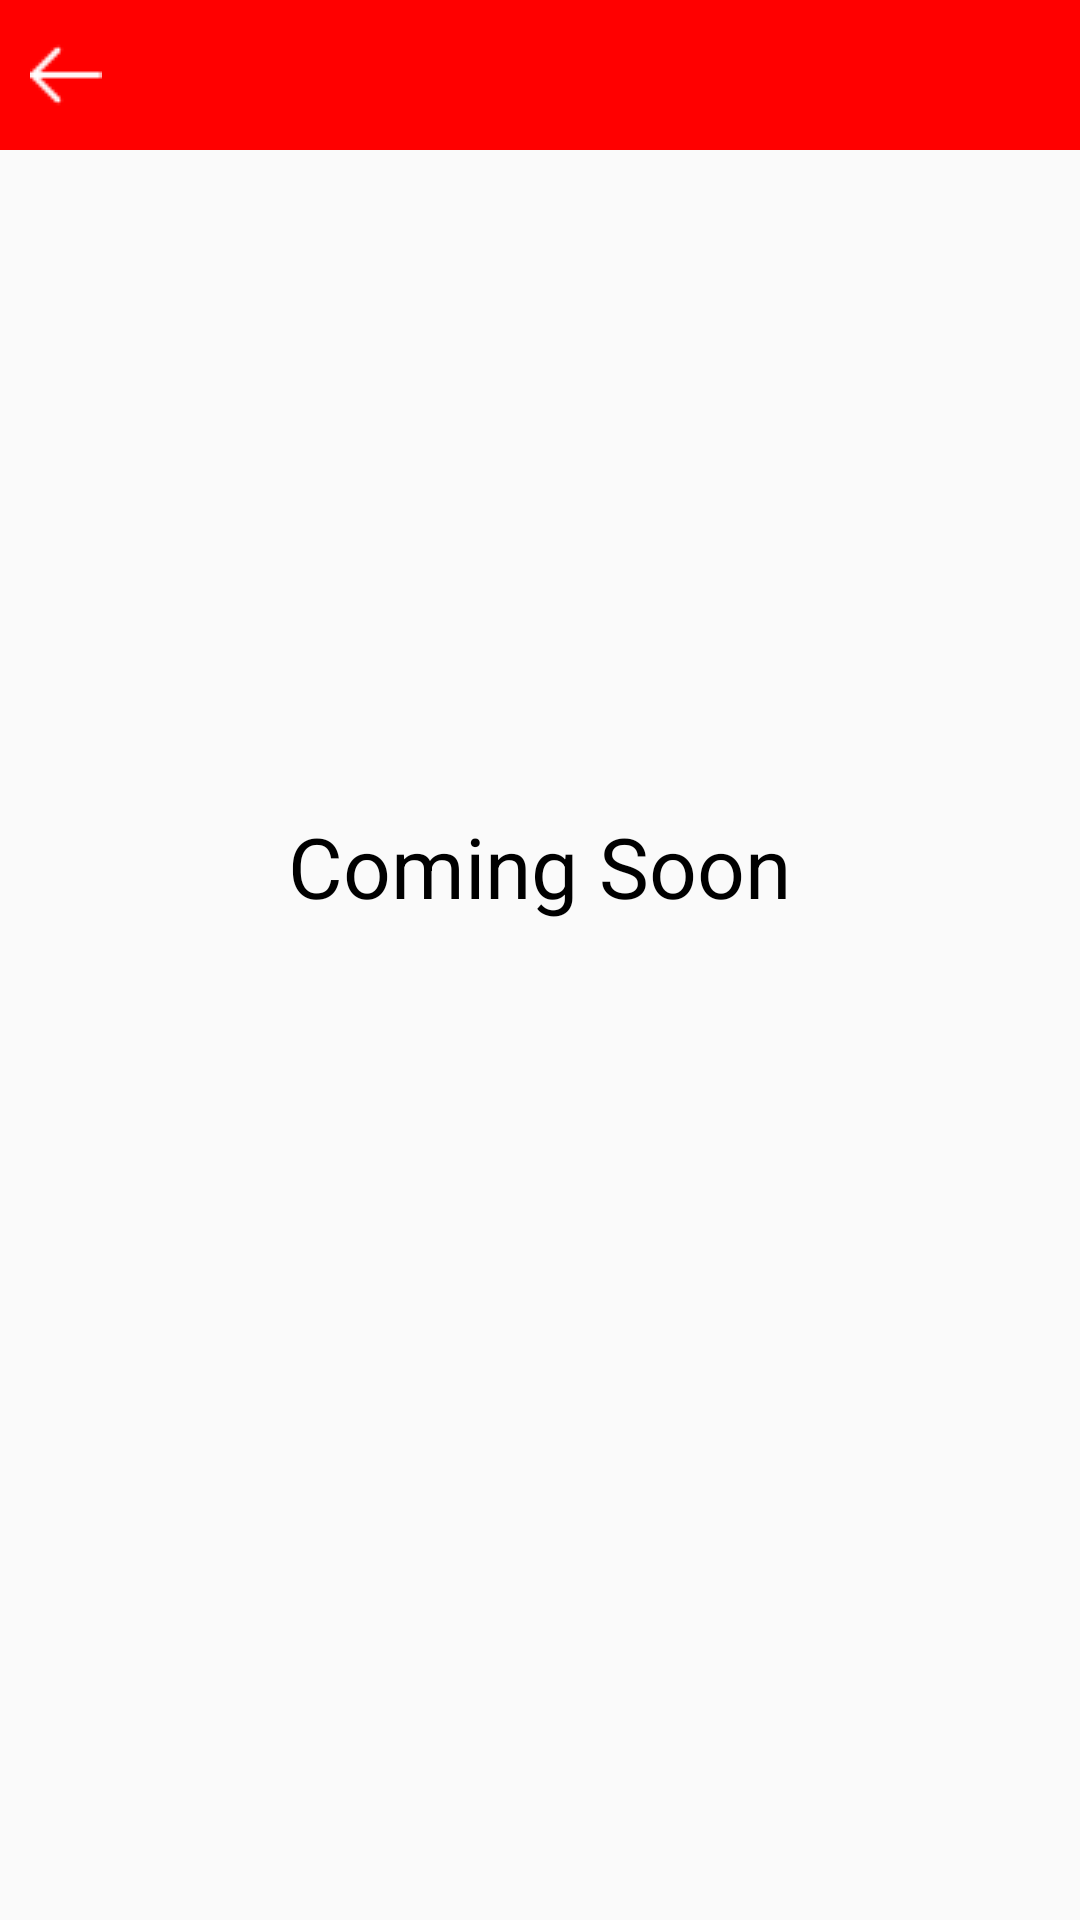

Layout XML and referenced resources for this Android screen:
<!-- AndroidManifest.xml: application theme AppTheme -->
<!-- res/layout/coming_soon.xml -->
<?xml version="1.0" encoding="utf-8"?>
   <LinearLayout xmlns:android="http://schemas.android.com/apk/res/android"
    android:layout_width="match_parent"
    android:layout_height="match_parent"
    android:orientation="vertical"
    >



    <RelativeLayout
        android:layout_width="match_parent"
        android:layout_height="50dp"
        android:background="@color/primarytextcolor"
        >



        <TextView
            android:id="@+id/profiletext"
            android:layout_width="wrap_content"
            android:layout_height="wrap_content"
            android:text=""
            android:textColor="#FFFFFF"
            android:layout_centerVertical="true"
            android:layout_centerInParent="true"
            android:textSize="16dp"
            />




        <ImageView
            android:id = "@+id/backiconimage"
            android:layout_width = "wrap_content"
            android:layout_height = "wrap_content"
            android:layout_centerVertical = "true"
            android:layout_marginLeft = "10dp"
            android:padding = "10dp"
            android:background = "@drawable/left_arrow"
            android:layout_alignParentLeft = "true"
            />



        <TextView
            android:id = "@+id/title"
            android:layout_width = "wrap_content"
            android:layout_height = "wrap_content"
            android:text = ""
            android:textColor="#FFFFFF"
            android:layout_centerInParent = "true"
            android:layout_centerVertical = "true"
            android:textSize = "18dp"
            android:textStyle = "italic"
            />




        <ImageView
            android:id="@+id/carticonimage"
            android:layout_width = "wrap_content"
            android:layout_height = "match_parent"
            android:layout_alignParentRight = "true"
            android:padding = "10dp"
            android:layout_marginRight = "5dp"
            android:layout_centerVertical="true"
            android:visibility="gone"
            />


    </RelativeLayout>



    <TextView
        android:id="@+id/comingsoontext"
        android:layout_width="wrap_content"
        android:layout_height="wrap_content"
        android:text="Coming Soon"
        android:layout_gravity="center"
        android:textColor="#000000"
        android:layout_marginTop = "220dp"
        android:textSize = "28dp"

        />















</LinearLayout>
<!-- resources referenced by this layout -->
<resources>
  <color name="primarytextcolor">#FF0000</color>
  <!-- drawable left_arrow: png bitmap (drawable, 384 bytes) -->
  <style name="AppTheme" parent="Theme.AppCompat.Light.DarkActionBar">
          
          <item name="colorPrimary">@color/colorPrimary</item>
          <item name="colorPrimaryDark">@color/colorPrimaryDark</item>
          <item name="colorAccent">@color/colorAccent</item>
      </style>
  <color name="colorPrimary">#3F51B5</color>
  <color name="colorPrimaryDark">#303F9F</color>
  <color name="colorAccent">#FF4081</color>
</resources>
